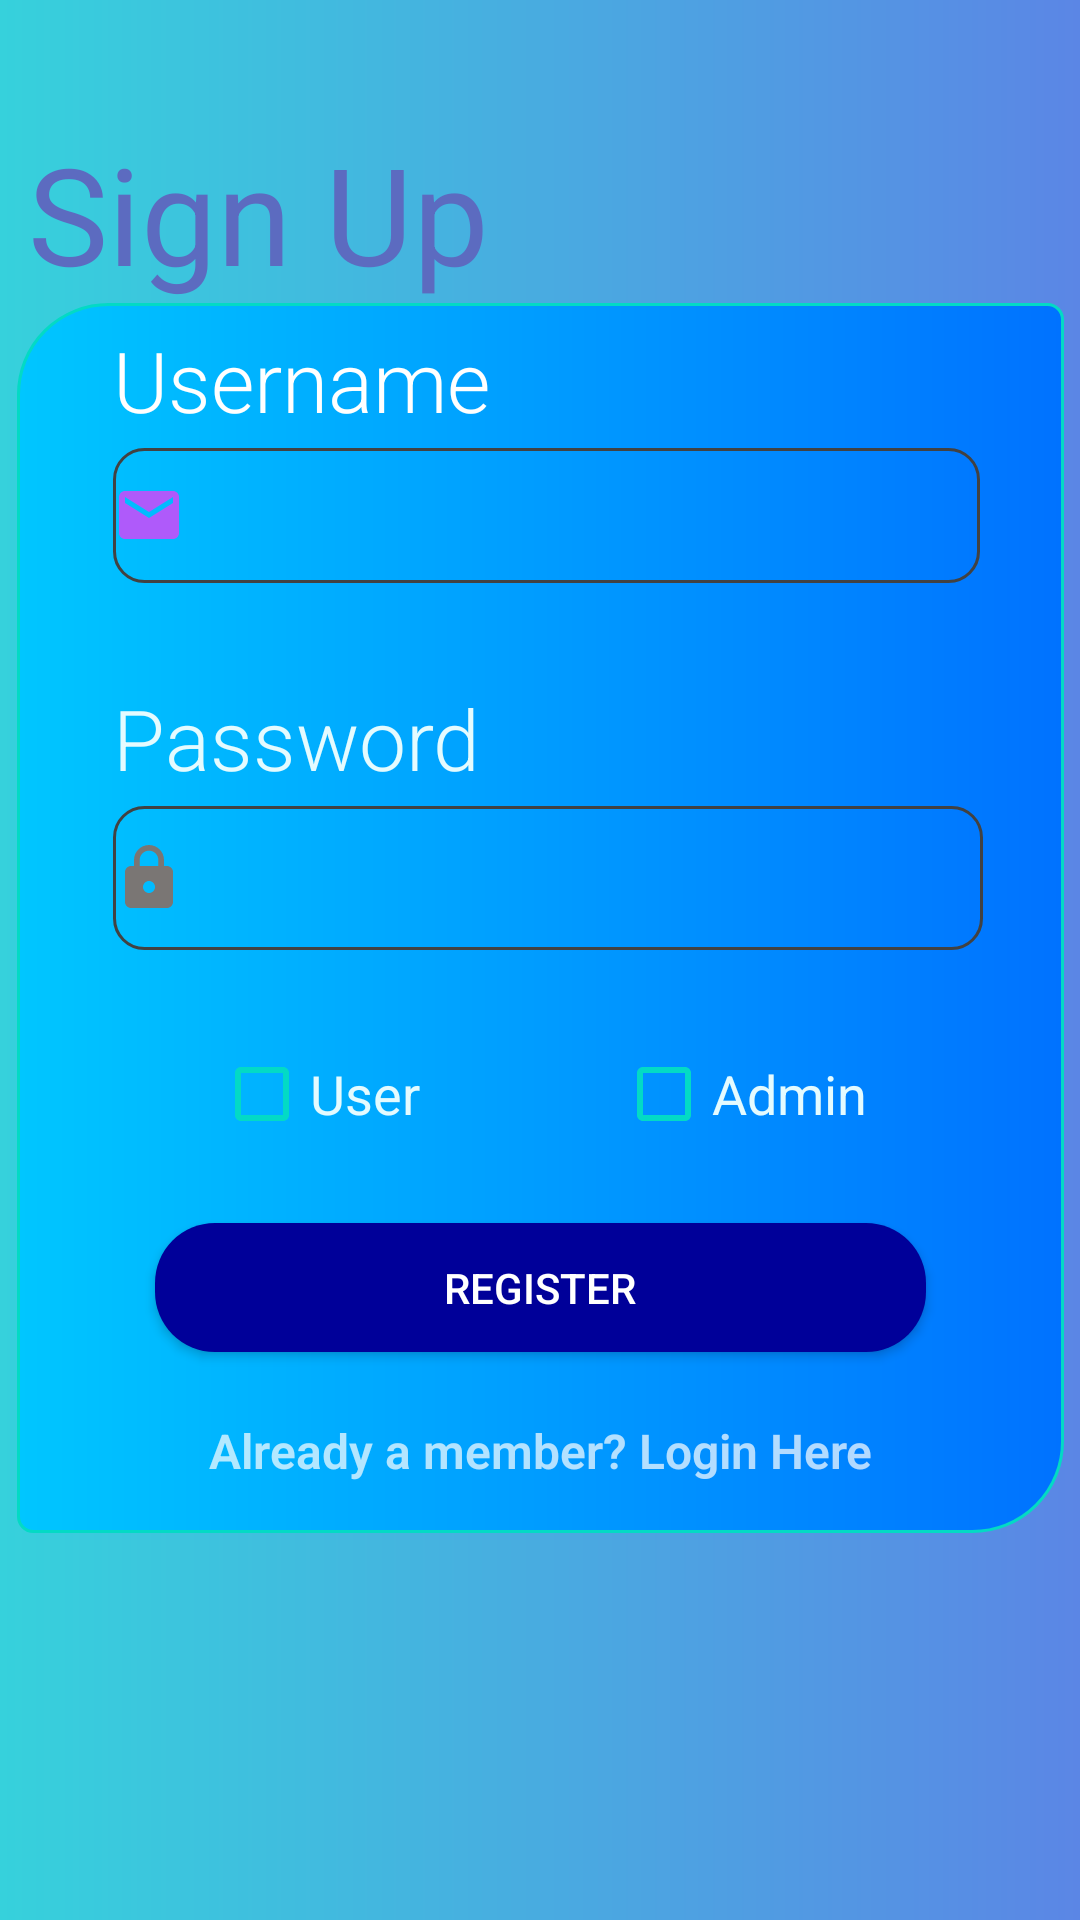

The Android layout XML behind this screen, and the referenced resources:
<!-- AndroidManifest.xml: application theme Theme.MiniProject -->
<!-- res/layout/activity_sign_up.xml -->
<?xml version="1.0" encoding="utf-8"?>
<androidx.constraintlayout.widget.ConstraintLayout xmlns:android="http://schemas.android.com/apk/res/android"
    xmlns:app="http://schemas.android.com/apk/res-auto"
    xmlns:tools="http://schemas.android.com/tools"
    android:layout_width="match_parent"
    android:layout_height="match_parent"
    android:background="@drawable/signupbackground"
    tools:context=".SignUp">

    <androidx.constraintlayout.widget.ConstraintLayout
        android:id="@+id/constraintLayout"
        android:layout_width="349dp"
        android:layout_height="410dp"
        android:layout_marginStart="32dp"
        android:layout_marginLeft="32dp"
        android:layout_marginTop="203dp"
        android:layout_marginEnd="32dp"
        android:layout_marginRight="32dp"
        android:layout_marginBottom="231dp"
        android:background="@drawable/signup_area"
        app:layout_constraintBottom_toBottomOf="parent"
        app:layout_constraintEnd_toEndOf="parent"
        app:layout_constraintStart_toStartOf="parent"
        app:layout_constraintTop_toTopOf="parent">

        <Button
            android:id="@+id/button17"
            android:layout_width="257dp"
            android:layout_height="43dp"
            android:layout_marginTop="27dp"
            android:background="@drawable/custom_button"
            android:backgroundTint="#009"
            android:text="Register"
            app:layout_constraintEnd_toEndOf="parent"
            app:layout_constraintStart_toStartOf="parent"
            app:layout_constraintTop_toBottomOf="@+id/checkBox3" />

        <CheckBox
            android:id="@+id/checkBox3"
            android:layout_width="wrap_content"
            android:layout_height="wrap_content"
            android:layout_marginTop="32dp"
            android:buttonTint="@color/teal_200"
            android:text="Admin"
            android:textColor="@color/custom1"
            android:textSize="18sp"
            app:layout_constraintEnd_toEndOf="parent"
            app:layout_constraintHorizontal_bias="0.5"
            app:layout_constraintStart_toEndOf="@+id/checkBox2"
            app:layout_constraintTop_toBottomOf="@+id/editTextTextPassword2" />

        <CheckBox
            android:id="@+id/checkBox2"
            android:layout_width="wrap_content"
            android:layout_height="wrap_content"
            android:layout_marginTop="32dp"
            android:buttonTint="@color/teal_200"
            android:text="User"
            android:textColor="@color/custom1"
            android:textSize="18sp"
            app:layout_constraintEnd_toStartOf="@+id/checkBox3"
            app:layout_constraintHorizontal_bias="0.5"
            app:layout_constraintStart_toStartOf="parent"
            app:layout_constraintTop_toBottomOf="@+id/editTextTextPassword2" />

        <EditText
            android:id="@+id/editTextTextPassword2"
            android:layout_width="290dp"
            android:layout_height="48dp"
            android:layout_marginStart="32dp"
            android:layout_marginLeft="32dp"
            android:layout_marginTop="4dp"
            android:background="@drawable/custom_input"
            android:drawableLeft="@drawable/ic_baseline_lock_24"
            android:drawablePadding="6dp"
            android:ems="10"
            android:inputType="textPassword"
            android:textSize="12dp"
            app:layout_constraintStart_toStartOf="parent"
            app:layout_constraintTop_toBottomOf="@+id/textView45" />

        <EditText
            android:id="@+id/editTextTextEmailAddress2"
            android:layout_width="289dp"
            android:layout_height="45dp"

            android:layout_marginStart="32dp"
            android:layout_marginLeft="32dp"
            android:layout_marginTop="4dp"
            android:background="@drawable/custom_input"
            android:drawableLeft="@drawable/ic_baseline_mail_24"
            android:drawablePadding="6dp"
            android:ems="10"
            android:inputType="textEmailAddress"
            android:textSize="12dp"
            app:layout_constraintStart_toStartOf="parent"
            app:layout_constraintTop_toBottomOf="@+id/textView44" />

        <TextView
            android:id="@+id/textView44"
            android:layout_width="wrap_content"
            android:layout_height="wrap_content"
            android:layout_marginStart="32dp"
            android:layout_marginLeft="32dp"
            android:layout_marginTop="7dp"
            android:fontFamily="sans-serif-light"
            android:text="Username"
            android:textColor="@color/white"
            android:textSize="28sp"
            app:layout_constraintStart_toStartOf="parent"
            app:layout_constraintTop_toTopOf="parent" />

        <TextView
            android:id="@+id/textView45"
            android:layout_width="wrap_content"
            android:layout_height="wrap_content"
            android:layout_marginStart="32dp"
            android:layout_marginLeft="32dp"
            android:layout_marginTop="33dp"
            android:fontFamily="sans-serif-light"
            android:text="Password"
            android:textColor="@color/custom1"
            android:textSize="28sp"
            app:layout_constraintStart_toStartOf="parent"
            app:layout_constraintTop_toBottomOf="@+id/editTextTextEmailAddress2" />

        <TextView
            android:id="@+id/logs"
            android:layout_width="wrap_content"
            android:layout_height="wrap_content"
            android:layout_marginTop="21dp"
            android:layout_marginBottom="16dp"
            android:fontFamily="sans-serif-light"
            android:text="Already a member? Login Here"
            android:textSize="16sp"
            android:textStyle="bold"
            app:layout_constraintBottom_toBottomOf="parent"
            app:layout_constraintEnd_toEndOf="parent"
            app:layout_constraintStart_toStartOf="parent"
            app:layout_constraintTop_toBottomOf="@+id/button17" />
    </androidx.constraintlayout.widget.ConstraintLayout>

    <TextView
        android:id="@+id/textView53"
        android:layout_width="wrap_content"
        android:layout_height="wrap_content"
        android:layout_marginStart="35dp"
        android:layout_marginLeft="35dp"
        android:layout_marginTop="41dp"
        android:layout_marginEnd="223dp"
        android:layout_marginRight="223dp"
        android:text="Sign Up"
        android:textColor="#5C6BC0"
        android:textSize="45sp"
        app:layout_constraintEnd_toEndOf="parent"
        app:layout_constraintStart_toStartOf="parent"
        app:layout_constraintTop_toTopOf="parent" />

</androidx.constraintlayout.widget.ConstraintLayout>
<!-- resources referenced by this layout -->
<resources>
  <color name="custom1">#E4FBFF</color>
  <color name="teal_200">#FF03DAC5</color>
  <color name="white">#FFFFFFFF</color>
  <!-- drawable custom_button (drawable) -->
  <?xml version="1.0" encoding="utf-8"?>
  <selector xmlns:android="http://schemas.android.com/apk/res/android">
      <item android:state_enabled="true">
          <shape android:shape="rectangle">
              <solid android:color="@color/teal_200"/>
              <corners android:radius="20dp"/>
              <stroke android:color="@color/design_default_color_secondary"/>
          </shape>
      </item>
  </selector>
  <!-- drawable custom_input (drawable) -->
  <?xml version="1.0" encoding="utf-8"?>
  <selector xmlns:android="http://schemas.android.com/apk/res/android">
      <item android:state_enabled="true" android:state_focused="true">
          <shape android:shape="rectangle">
              <corners android:radius="10dp"/>
              <stroke android:color="@color/purple_200" android:width="1dp"/>
          </shape>
  
      </item>
  
      <item android:state_enabled="true">
          <shape android:shape="rectangle">
  
              <corners android:radius="10dp"/>
              <stroke android:color="@color/cardview_dark_background" android:width="1dp"/>
          </shape>
  
      </item>
  
  </selector>
  <!-- drawable ic_baseline_lock_24 (drawable) -->
  <vector android:height="24dp" android:tint="#7A7674"
      android:viewportHeight="24" android:viewportWidth="24"
      android:width="24dp" xmlns:android="http://schemas.android.com/apk/res/android">
      <path android:fillColor="@android:color/white" android:pathData="M18,8h-1L17,6c0,-2.76 -2.24,-5 -5,-5S7,3.24 7,6v2L6,8c-1.1,0 -2,0.9 -2,2v10c0,1.1 0.9,2 2,2h12c1.1,0 2,-0.9 2,-2L20,10c0,-1.1 -0.9,-2 -2,-2zM12,17c-1.1,0 -2,-0.9 -2,-2s0.9,-2 2,-2 2,0.9 2,2 -0.9,2 -2,2zM15.1,8L8.9,8L8.9,6c0,-1.71 1.39,-3.1 3.1,-3.1 1.71,0 3.1,1.39 3.1,3.1v2z"/>
  </vector>
  <!-- drawable ic_baseline_mail_24 (drawable) -->
  <vector android:height="24dp" android:tint="#AF5AFA"
      android:viewportHeight="24" android:viewportWidth="24"
      android:width="24dp" xmlns:android="http://schemas.android.com/apk/res/android">
      <path android:fillColor="@android:color/white" android:pathData="M20,4L4,4c-1.1,0 -1.99,0.9 -1.99,2L2,18c0,1.1 0.9,2 2,2h16c1.1,0 2,-0.9 2,-2L22,6c0,-1.1 -0.9,-2 -2,-2zM20,8l-8,5 -8,-5L4,6l8,5 8,-5v2z"/>
  </vector>
  <!-- drawable signup_area (drawable) -->
  <?xml version="1.0" encoding="utf-8"?>
  <shape xmlns:android="http://schemas.android.com/apk/res/android" android:shape="rectangle">
      <corners android:topLeftRadius="30dp"
          android:bottomRightRadius="30dp"
          android:bottomLeftRadius="5dp"
          android:topRightRadius="5dp"/>
      <stroke android:width="1dp"
          android:color="@color/teal_200"/>
      <gradient
          android:startColor="#00c6ff"
          android:endColor="#0072ff"
          android:angle="360"/>
  
  
  </shape>
  <!-- drawable signupbackground (drawable) -->
  <?xml version="1.0" encoding="utf-8"?>
  <shape xmlns:android="http://schemas.android.com/apk/res/android">
      <gradient
          android:startColor="#36d1dc"
          android:endColor="#5b86e5"
          android:angle="360"/>
  </shape>
  <style name="Theme.MiniProject" parent="Theme.AppCompat.NoActionBar">
          
          <item name="colorPrimary">@color/purple_500</item>
          <item name="colorPrimaryVariant">@color/purple_700</item>
          <item name="colorOnPrimary">@color/white</item>
          <item name="windowActionBar">false</item>
          
          <item name="colorSecondary">@color/teal_200</item>
          <item name="colorSecondaryVariant">@color/teal_700</item>
          <item name="colorOnSecondary">@color/black</item>
          
          <item name="android:statusBarColor" tools:targetApi="l">?attr/colorPrimaryVariant</item>
          
      </style>
  <color name="purple_200">#FFBB86FC</color>
  <color name="purple_500">#FF6200EE</color>
  <color name="purple_700">#FF3700B3</color>
  <color name="teal_700">#FF018786</color>
  <color name="black">#FF000000</color>
</resources>
